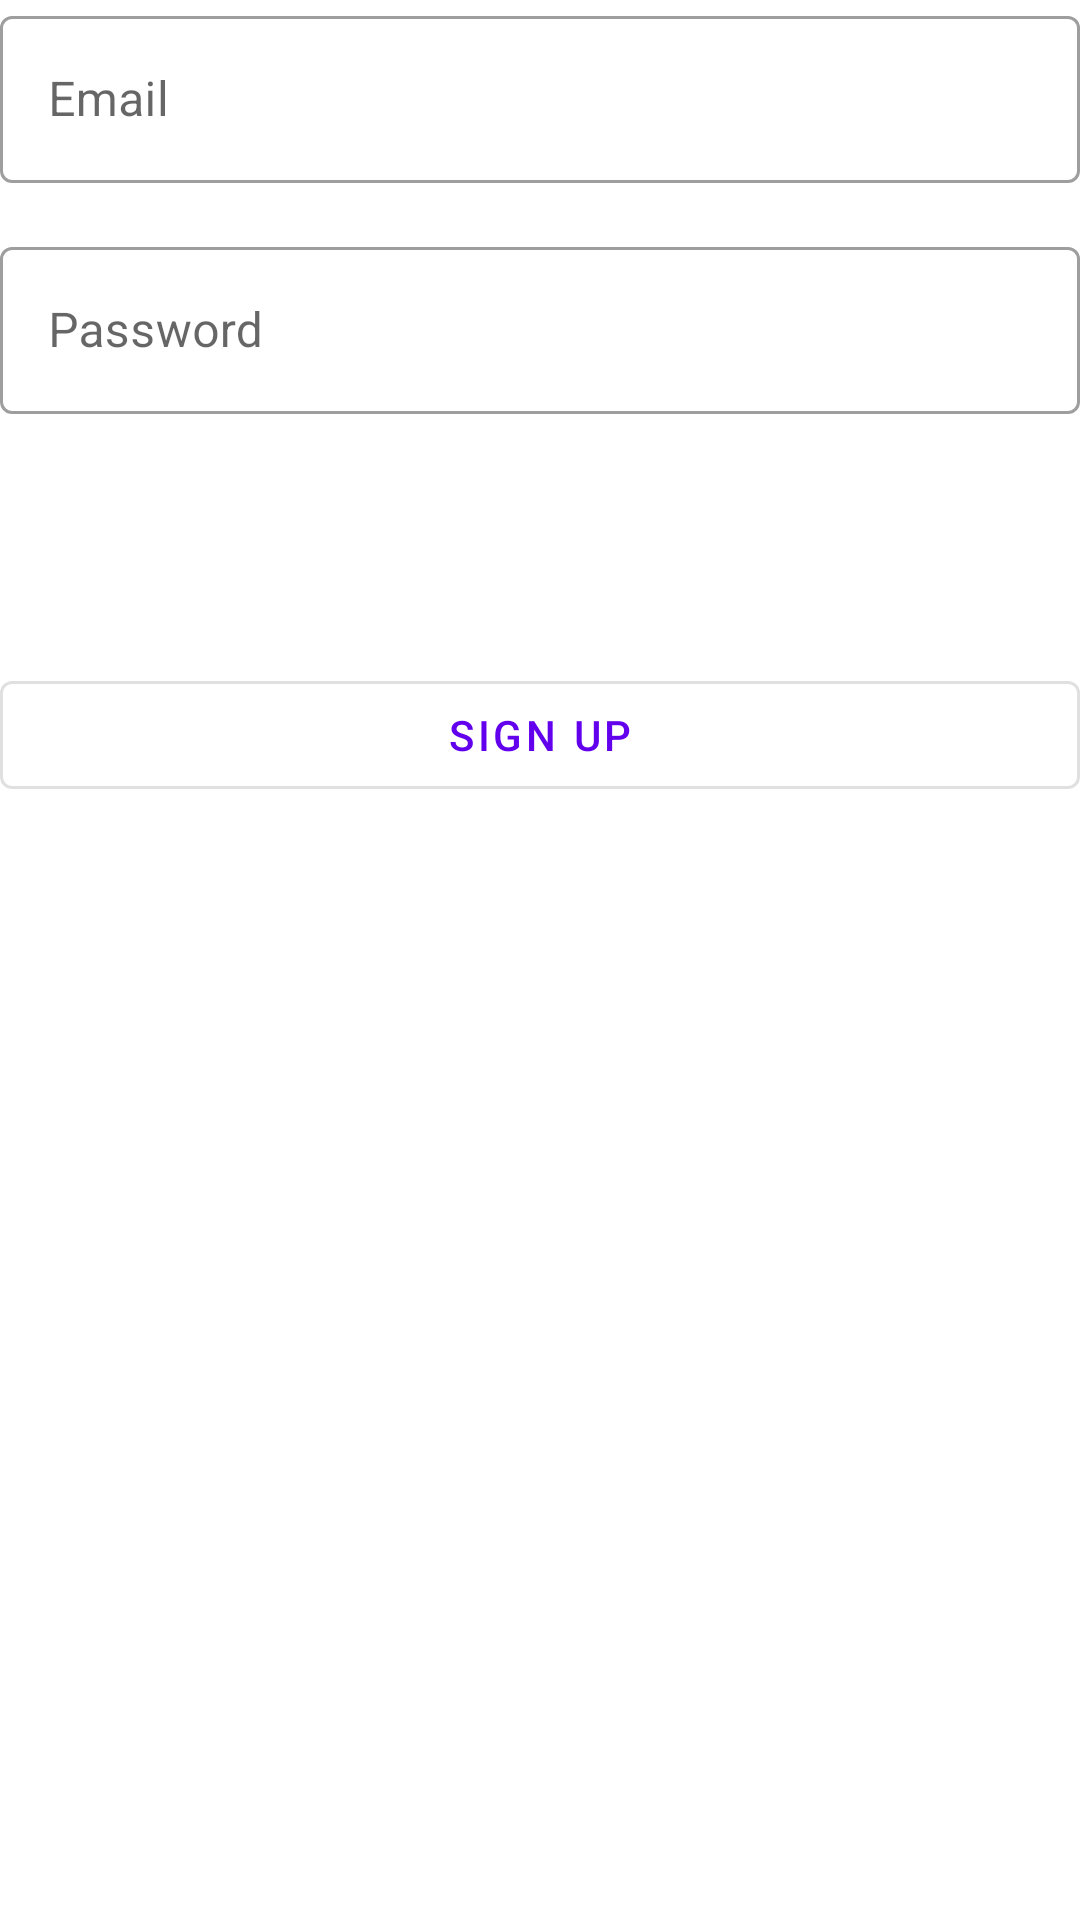

Here is an Android app screen rendered from its layout file. Give the layout XML and the strings, colors and styles it references.
<!-- AndroidManifest.xml: application theme Theme.ComponentsShowroom -->
<!-- res/layout/signup_fragment.xml -->
<?xml version="1.0" encoding="utf-8"?>
<FrameLayout xmlns:android="http://schemas.android.com/apk/res/android"
    xmlns:tools="http://schemas.android.com/tools"
    android:layout_height="match_parent"
    android:layout_width="match_parent">

    <ProgressBar
        android:id="@+id/pb_loading"
        android:layout_width="wrap_content"
        android:layout_height="wrap_content"
        android:layout_gravity="center"/>

    <LinearLayout
        android:layout_width="match_parent"
        android:layout_height="match_parent"
        android:orientation="vertical"
        tools:context=".login.LoginFragment">

        <com.google.android.material.textfield.TextInputLayout
            android:id="@+id/til_user"
            style="@style/Widget.MaterialComponents.TextInputLayout.OutlinedBox"
            android:layout_width="match_parent"
            android:layout_height="wrap_content"
            android:hint="@string/email">

            <com.google.android.material.textfield.TextInputEditText
                android:id="@+id/et_email"
                android:layout_width="match_parent"
                android:layout_height="wrap_content"
                android:importantForAutofill="no"
                android:inputType="textEmailAddress"
                android:singleLine="true" />
        </com.google.android.material.textfield.TextInputLayout>


        <com.google.android.material.textfield.TextInputLayout
            android:id="@+id/til_password"
            style="@style/Widget.MaterialComponents.TextInputLayout.OutlinedBox"
            android:layout_width="match_parent"
            android:layout_height="wrap_content"
            android:layout_marginTop="16dp"
            android:hint="@string/password">

            <com.google.android.material.textfield.TextInputEditText
                android:id="@+id/et_password"
                android:layout_width="match_parent"
                android:layout_height="wrap_content"
                android:inputType="textPassword"
                android:singleLine="true" />
        </com.google.android.material.textfield.TextInputLayout>

        <TextView
            android:id="@+id/tv_error"
            android:layout_width="match_parent"
            android:layout_height="wrap_content"
            android:layout_marginTop="16dp"
            android:textAlignment="center"
            android:textColor="?colorError"
            tools:text="Some error" />

        <com.google.android.material.button.MaterialButton
            android:id="@+id/btn_sign_up"
            style="@style/Widget.MaterialComponents.Button.OutlinedButton"
            android:layout_width="match_parent"
            android:layout_height="wrap_content"
            android:layout_marginTop="48dp"
            android:text="@string/sign_up" />

    </LinearLayout>
</FrameLayout>
<!-- resources referenced by this layout -->
<resources>
  <string name="email">Email</string>
  <string name="password">Password</string>
  <string name="sign_up">Sign Up</string>
  <style name="Theme.ComponentsShowroom" parent="Theme.MaterialComponents.DayNight.DarkActionBar">
          
          <item name="colorPrimary">@color/purple_500</item>
          <item name="colorPrimaryVariant">@color/purple_700</item>
          <item name="colorOnPrimary">@color/white</item>
          
          <item name="colorSecondary">@color/teal_200</item>
          <item name="colorSecondaryVariant">@color/teal_700</item>
          <item name="colorOnSecondary">@color/black</item>
          
          <item name="android:statusBarColor" tools:targetApi="l">?attr/colorPrimaryVariant</item>
          
      </style>
  <!-- not gathered from this repository: default colours our renderer supplied (Android Studio template values) -->
  <color name="purple_500">#FF6200EE</color>
  <color name="purple_700">#FF3700B3</color>
  <color name="teal_200">#FF03DAC5</color>
  <color name="teal_700">#FF018786</color>
  <color name="black">#FF000000</color>
  <color name="white">#FFFFFFFF</color>
</resources>
